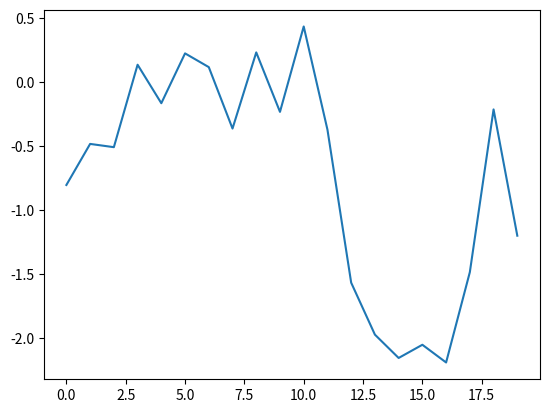

Source code (Python):
import numpy as np 
import matplotlib as mlt 
import matplotlib.pyplot as plt 

np.random.seed(1000)
y = np.random.standard_normal(20)

x = range(len(y))
# plt.plot(x, y)
# plt.plot(y)
plt.plot(y.cumsum())
plt.show()